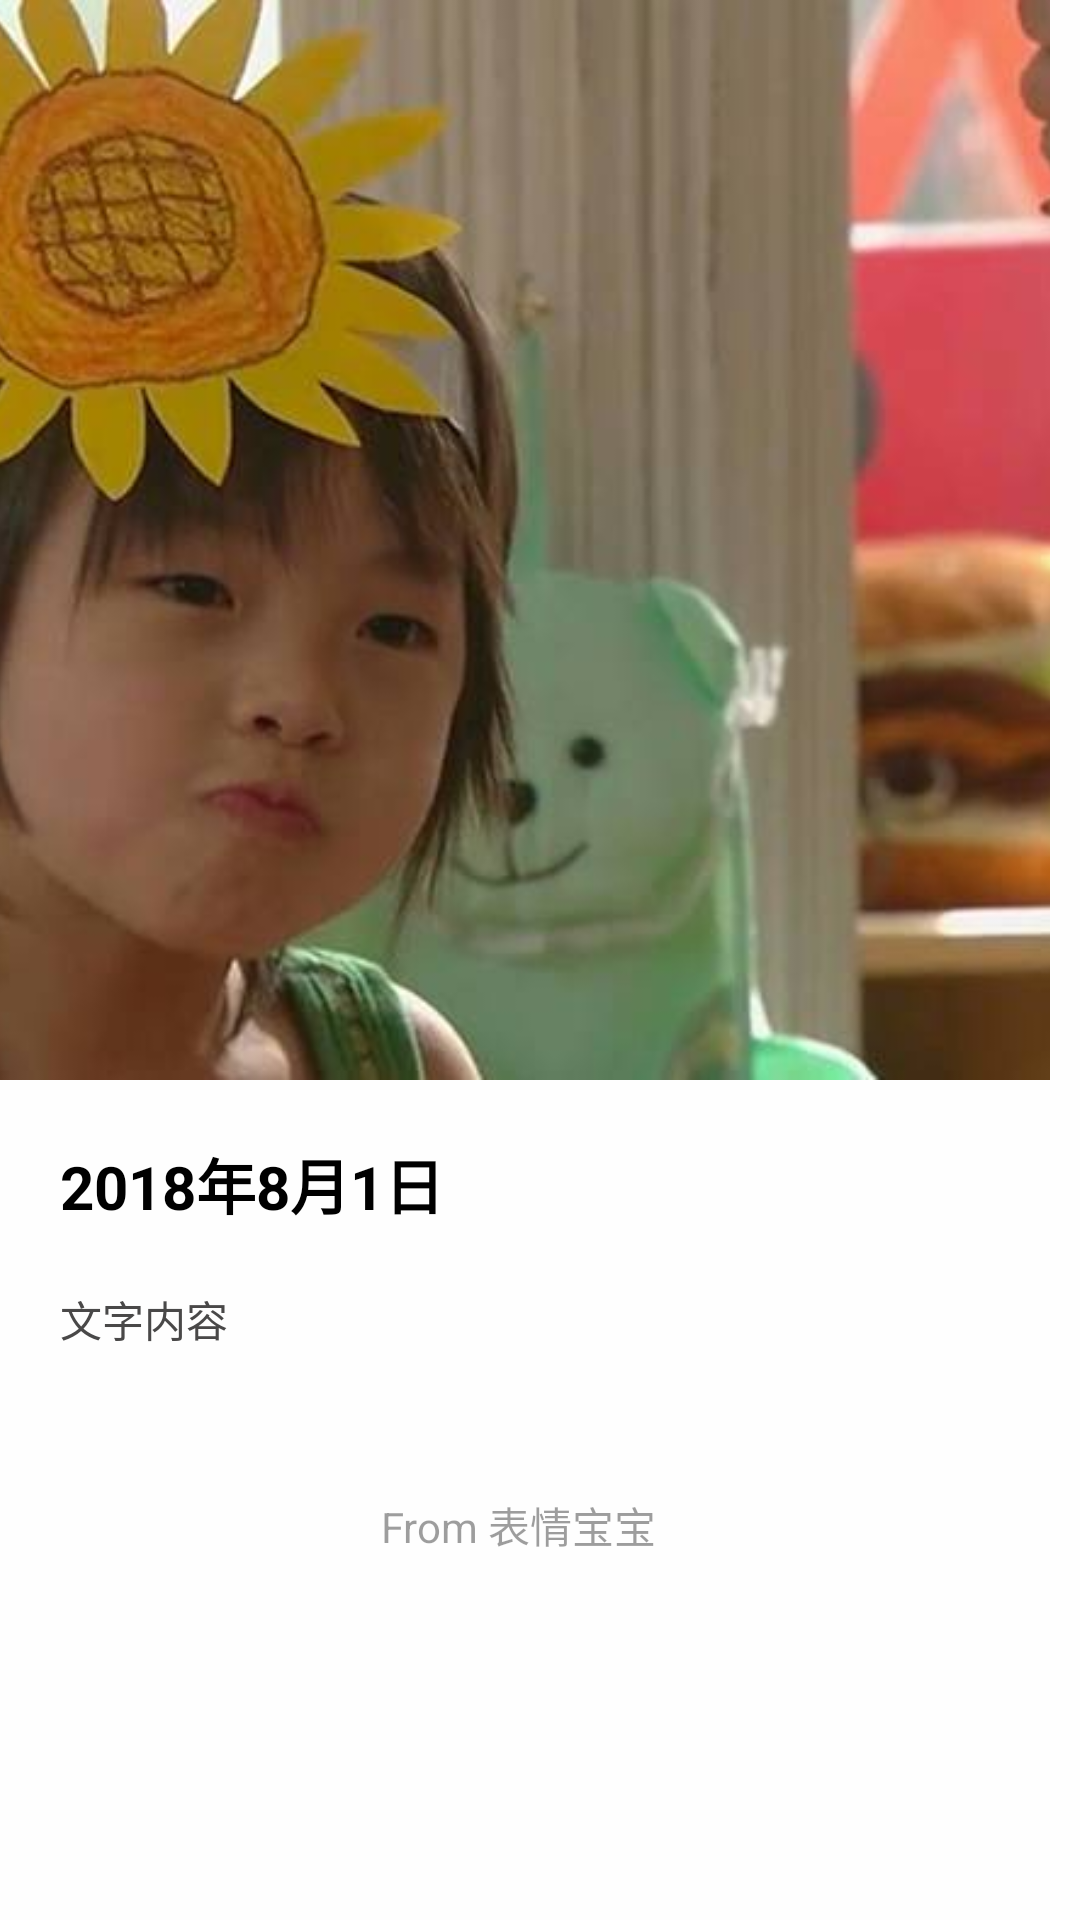

Layout XML and referenced resources for this Android screen:
<!-- AndroidManifest.xml: application theme AppTheme -->
<!-- res/layout/share_one_sreenshot.xml -->
<?xml version="1.0" encoding="utf-8"?>
<LinearLayout
    xmlns:android="http://schemas.android.com/apk/res/android"
    xmlns:app="http://schemas.android.com/apk/res-auto"
    xmlns:tools="http://schemas.android.com/tools"
    android:id="@+id/item_view"
    android:layout_width="wrap_content"
    android:layout_height="wrap_content"
    android:background="#fefefe">

    <android.support.constraint.ConstraintLayout
        android:layout_width="350dp"
        android:layout_height="wrap_content">

        <ImageView
            android:id="@+id/headerImage"
            android:layout_width="match_parent"
            android:layout_height="360dp"
            android:scaleType="centerCrop"
            android:layout_marginEnd="0dp"
            android:layout_marginStart="0dp"
            android:layout_marginTop="0dp"
            app:layout_constraintEnd_toEndOf="parent"
            app:layout_constraintStart_toStartOf="parent"
            app:layout_constraintTop_toTopOf="parent"
            app:srcCompat="@drawable/header" />

        <TextView
            android:id="@+id/dateText"
            android:paddingTop="20dp"
            android:paddingBottom="20dp"
            android:layout_width="wrap_content"
            android:layout_height="wrap_content"
            android:paddingLeft="20dp"
            android:paddingRight="20dp"
            android:text="2018年8月1日"
            android:textStyle="bold"
            android:textColor="#000000"
            android:textSize="20sp"
            app:layout_constraintStart_toStartOf="parent"
            app:layout_constraintTop_toBottomOf="@+id/headerImage" />


        <TextView
            android:id="@+id/content"
            android:layout_width="match_parent"
            android:layout_height="wrap_content"
            android:lineSpacingExtra="15dp"
            android:lineSpacingMultiplier="1"
            android:paddingLeft="20dp"
            android:paddingRight="20dp"
            android:layout_marginEnd="12dp"
            android:text="文字内容"
            android:textColor="#494848"
            app:layout_constraintStart_toStartOf="parent"
            app:layout_constraintTop_toBottomOf="@+id/dateText"
            tools:targetApi="lollipop" />


        <TextView
            android:id="@+id/footer"
            android:layout_width="wrap_content"
            android:layout_height="wrap_content"
            android:layout_marginEnd="12dp"
            android:layout_marginStart="8dp"
            android:layout_marginTop="48dp"
            android:paddingBottom="20dp"
            android:text="From 表情宝宝"
            android:textColor="@color/text_tertiary_dark"
            android:textSize="14sp"
            app:layout_constraintEnd_toEndOf="parent"
            app:layout_constraintStart_toStartOf="parent"
            app:layout_constraintTop_toBottomOf="@+id/content" />

    </android.support.constraint.ConstraintLayout>

</LinearLayout>
<!-- resources referenced by this layout -->
<resources>
  <color name="text_tertiary_dark">#61000000</color>
  <!-- drawable header: jpeg bitmap (drawable-xxhdpi, 37595 bytes) -->
  <style name="AppTheme" parent="Theme.AppCompat.Light.NoActionBar">
          
          <item name="colorPrimary">@color/theme_color_primary</item>
          <item name="colorPrimaryDark">@color/theme_color_primary_dark</item>
          <item name="colorAccent">@color/theme_color_primary_trans</item>
      </style>
  <color name="theme_color_primary">#fafafa</color>
  <color name="theme_color_primary_dark">#c7c7c7</color>
  <color name="theme_color_primary_trans">#000000</color>
</resources>
